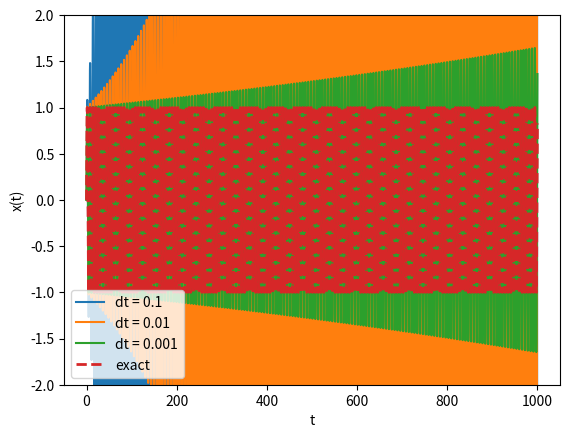

Generate this figure with matplotlib:
import sys
import math
import numpy as np
import matplotlib.pyplot as plt

if len(sys.argv) > 1:
    INTEGRATION_TYPE = sys.argv[1]
else:
    INTEGRATION_TYPE = "euler"

if INTEGRATION_TYPE not in ["euler", "eulerca", "eulercb"]:
    print("Invalid integration type!")
    quit()

def a(x):
    return -x # k = 1

def integrate_euler(x, v, dt):
    xn = x + v * dt
    vn = v + a(x) * dt
    return xn, vn

def integrate_euler_cromer_a(x, v, dt):
    vn = v + dt * a(x)
    xn = x + dt * vn
    return xn, vn

def integrate_euler_cromer_b(x, v, dt):
    xn = x + v * dt
    vn = v + a(xn) * dt
    return xn, vn

maxT = 1000
for dt in [0.1, 0.01, 0.001]:
    N = math.floor(1000/dt)
    t = np.linspace(0, N*dt, num=N)
    x, v = np.zeros(N), np.ones(N)
    for i in range(1, N):
        if INTEGRATION_TYPE == "euler":
            x[i], v[i] = integrate_euler(x[i-1], v[i-1], dt)
        elif INTEGRATION_TYPE == "eulerca":
            x[i], v[i] = integrate_euler_cromer_a(x[i-1], v[i-1], dt)
        elif INTEGRATION_TYPE == "eulercb":
            x[i], v[i] = integrate_euler_cromer_b(x[i-1], v[i-1], dt)
        else:
            print("Invalid integration type!")
            quit()

    plt.plot(t, x, label="dt = {}".format(dt))

t = np.linspace(0, maxT, 100000)
plt.plot(t, np.sin(t), linestyle="--", label="exact", linewidth=2)

plt.ylim(-2, 2)
plt.legend()
plt.xlabel("t")
plt.ylabel("x(t)")
plt.savefig("ex1_ex2_{}.pdf".format(INTEGRATION_TYPE))
plt.show()
